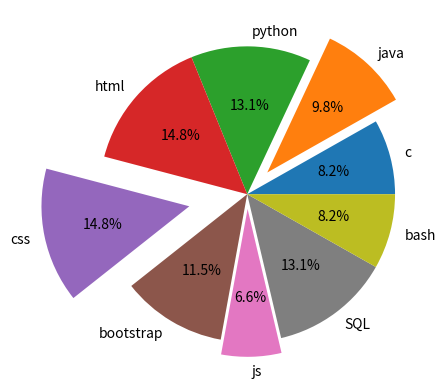

Generate this figure with matplotlib:
# -============================-Pie Chats====================

import matplotlib.pyplot as mp

lang = ["c" ,"java" , "python" ,"html" , "css","bootstrap","js", "SQL","bash"]
score = [5,6,8,9,9,7,4,8,5]
explode_var = [0,0.2,0,0,0.4,0,0.1,0,0]


# score variable will differ a size / 100 of circle , lables we need to pass and set a value
# autopct is uesd to display a number of each per value , explode is used to cut through a circlr / gap of circle
mp.pie(score , labels=lang ,autopct="%.1f%%" , explode=explode_var)
mp.show()